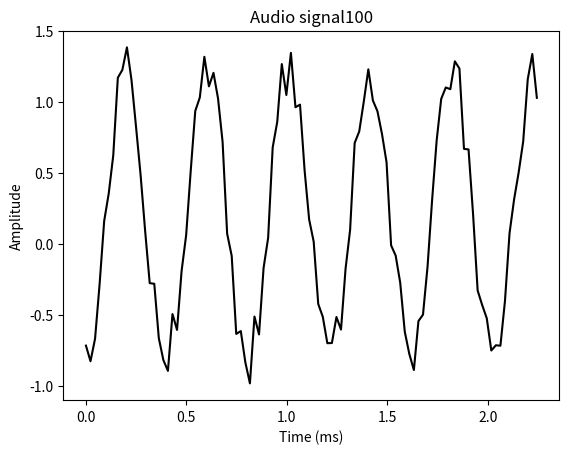

Write Python code to recreate this figure.
import numpy as np
import matplotlib.pyplot as plt
from scipy.io.wavfile import write

#Save file
output_file = 'output_generated.wav'

#Audio parameteres
duration = 3
sampling_freq = 44100 #Hz
tone_freq = 587
min_val = -2* np.pi
max_val = 2* np.pi

#Generate audio
t = np.linspace(min_val, max_val, duration * sampling_freq)
audio = np.sin(2* np.pi* tone_freq* t)

#Add noise
noise = 0.4 * np.random.rand(duration * sampling_freq)
audio += noise

#Scale to 16bit int values
scaling_factor = pow(2,15) - 1
audio_normalized = audio / np.max(np.abs(audio))
audio_scaled = np.int16(audio_normalized * scaling_factor)

#Write in the file
write (output_file, sampling_freq, audio_scaled)

#Extract first 100 values
audio = audio[:100]

#Build time axis and set to sec
x_values = np.arange(0, len(audio), 1) / float(sampling_freq)
x_values *= 1000

#Plot signal100
plt.plot(x_values, audio, color='black')
plt.xlabel('Time (ms)')
plt.ylabel('Amplitude')
plt.title('Audio signal100')
plt.show()
